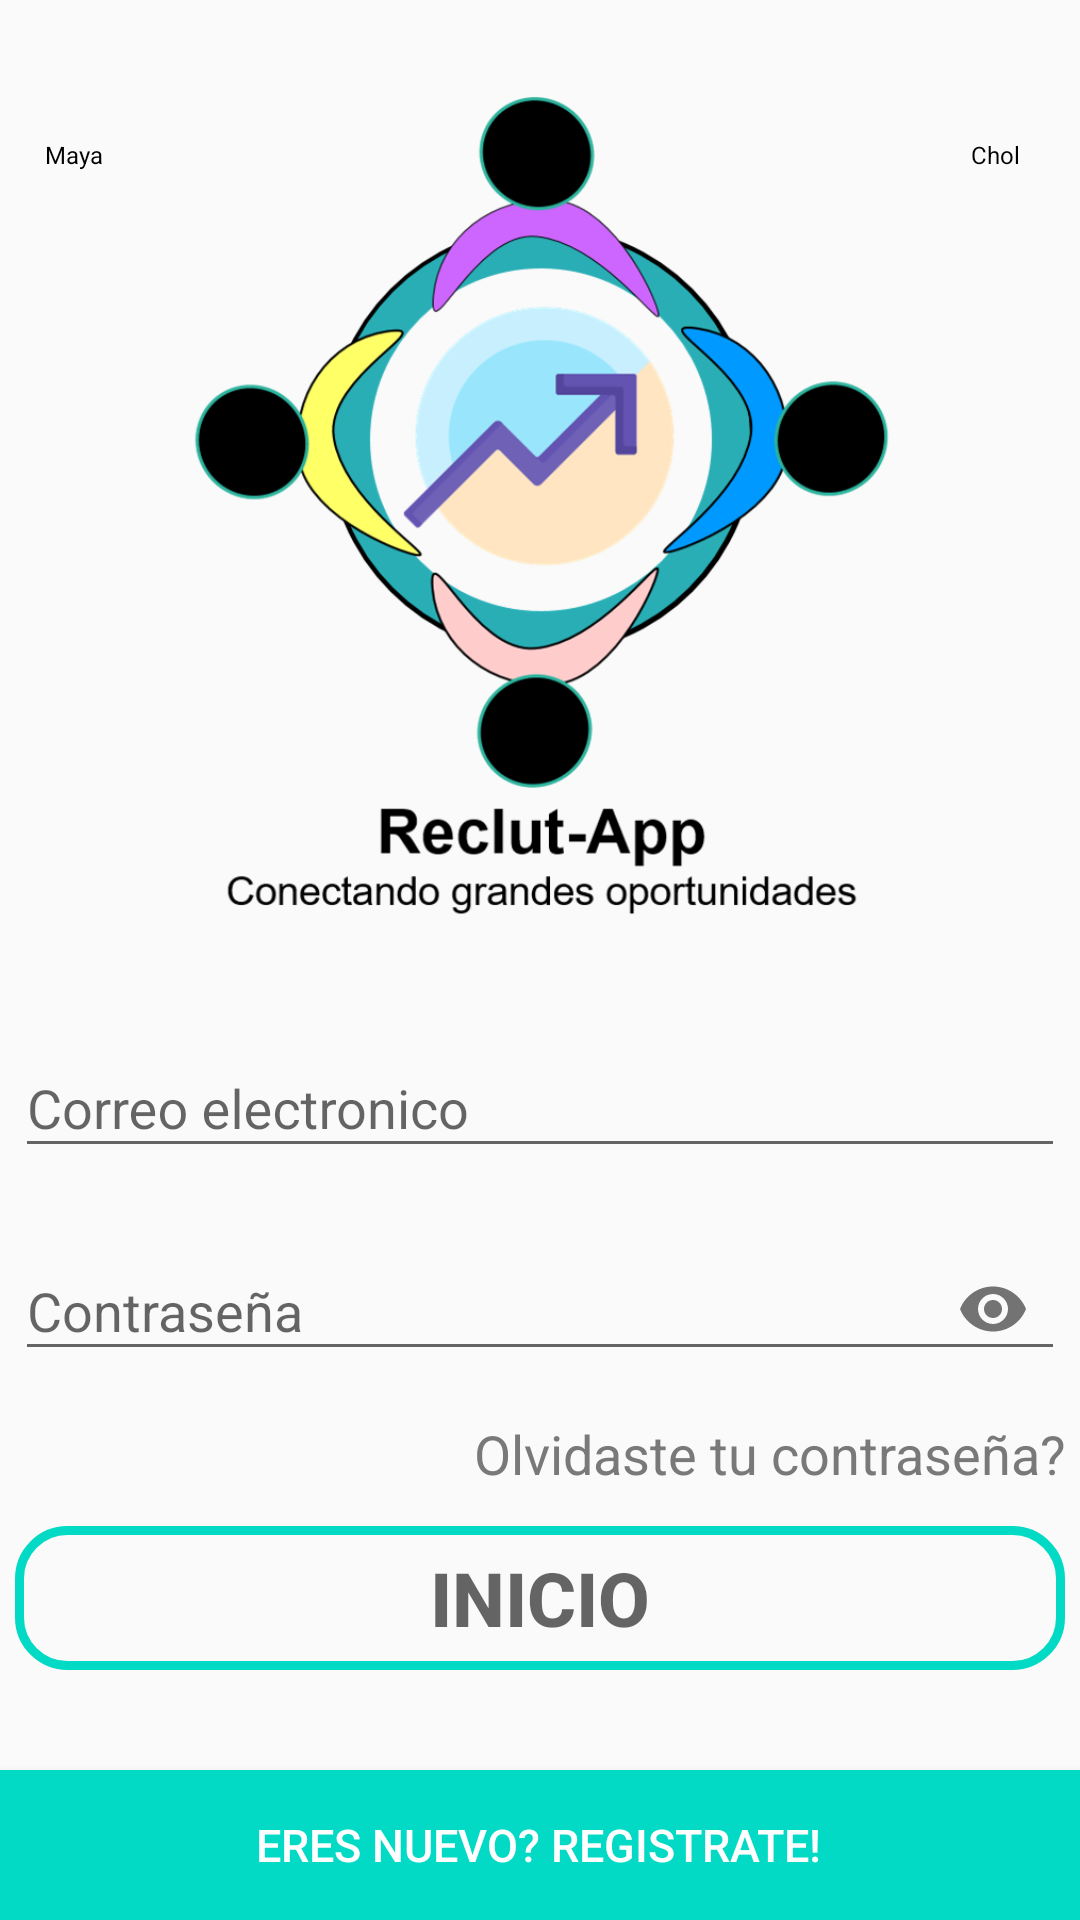

Here is an Android app screen rendered from its layout file. Give the layout XML and the strings, colors and styles it references.
<!-- AndroidManifest.xml: application theme AppTheme -->
<!-- res/layout/activity_login.xml -->
<?xml version="1.0" encoding="utf-8"?>
<androidx.constraintlayout.widget.ConstraintLayout xmlns:android="http://schemas.android.com/apk/res/android"
    xmlns:app="http://schemas.android.com/apk/res-auto"
    xmlns:tools="http://schemas.android.com/tools"
    android:layout_width="match_parent"
    android:layout_height="match_parent"
    tools:context=".Login"
    >

    <ImageView
        android:id="@+id/imageView"
        android:layout_width="407dp"
        android:layout_height="281dp"
        android:layout_marginTop="32dp"
        app:layout_constraintEnd_toEndOf="parent"
        app:layout_constraintStart_toStartOf="parent"
        app:layout_constraintTop_toTopOf="parent"
        app:srcCompat="@drawable/logo" />

    <ImageButton
        android:id="@+id/btnSonidos"
        android:layout_width="30dp"
        android:layout_height="30dp"
        android:layout_marginTop="16dp"
        android:layout_marginEnd="10dp"
        android:background="@drawable/ic_baseline_record_voice_over_24"
        app:layout_constraintEnd_toEndOf="parent"
        app:layout_constraintHorizontal_bias="1.0"
        app:layout_constraintStart_toStartOf="parent"
        app:layout_constraintTop_toTopOf="parent" />

    <TextView
        android:layout_width="wrap_content"
        android:layout_height="wrap_content"
        android:layout_marginEnd="20dp"
        android:text="Chol"
        android:textColor="@color/black"
        android:textSize="8dp"
        app:layout_constraintEnd_toEndOf="parent"
        app:layout_constraintTop_toBottomOf="@+id/btnSonidos">

    </TextView>

    <ImageButton
        android:id="@+id/btnSonidoM"
        android:layout_width="30dp"
        android:layout_height="30dp"
        android:layout_marginStart="10dp"
        android:layout_marginTop="16dp"
        android:background="@drawable/ic_baseline_record_voice_over_24"
        app:layout_constraintEnd_toEndOf="parent"
        app:layout_constraintHorizontal_bias="0.002"
        app:layout_constraintStart_toStartOf="parent"
        app:layout_constraintTop_toTopOf="parent" />

    <TextView
        android:layout_width="wrap_content"
        android:layout_height="wrap_content"
        android:layout_marginStart="15dp"
        android:text="Maya"
        android:textColor="@color/black"
        android:textSize="8dp"
        app:layout_constraintStart_toStartOf="parent"
        app:layout_constraintTop_toBottomOf="@+id/btnSonidoM">

    </TextView>

    <Button
        android:id="@+id/button"
        android:layout_width="450dp"
        android:layout_height="50dp"
        android:background="@drawable/boton_redondeado2"
        android:text="@string/Login"
        android:textColor="@color/white"
        android:textSize="15dp"
        android:onClick="irSeleccion"
        app:layout_constraintBottom_toBottomOf="parent"
        app:layout_constraintEnd_toEndOf="parent"
        app:layout_constraintHorizontal_bias="0.512"
        app:layout_constraintStart_toStartOf="parent" />



    <LinearLayout
        android:id="@+id/linearLayout"
        android:layout_width="350dp"
        android:layout_height="wrap_content"
        android:layout_marginStart="8dp"
        android:layout_marginTop="24dp"
        android:layout_marginEnd="8dp"
        android:orientation="vertical"
        app:layout_constraintEnd_toEndOf="parent"
        app:layout_constraintStart_toStartOf="parent"
        app:layout_constraintTop_toBottomOf="@+id/imageView">

        <com.google.android.material.textfield.TextInputLayout
            android:id="@+id/correo"
            android:layout_width="match_parent"
            android:layout_height="wrap_content"
            android:layout_marginBottom="12dp"
            android:hint="@string/Correo"
            tools:layout_editor_absoluteX="34dp"
            tools:layout_editor_absoluteY="399dp">

            <com.google.android.material.textfield.TextInputEditText
                android:layout_width="match_parent"
                android:layout_height="wrap_content" />
        </com.google.android.material.textfield.TextInputLayout>

        <com.google.android.material.textfield.TextInputLayout
            android:id="@+id/contrasena"
            android:layout_width="match_parent"
            android:layout_height="wrap_content"
            android:layout_marginBottom="12dp"
            android:hint="@string/Contraseña"
            app:passwordToggleEnabled="true"
            tools:layout_editor_absoluteY="460dp">

            <com.google.android.material.textfield.TextInputEditText
                android:layout_width="match_parent"
                android:layout_height="wrap_content"
                android:inputType="textPassword" />
        </com.google.android.material.textfield.TextInputLayout>
        <TextView
            android:id="@+id/olvidar"
            android:layout_width="250dp"
            android:layout_height="wrap_content"
            android:textAlignment="textEnd"
            android:textSize="18dp"
            android:textColor="@color/Gris"
            android:layout_gravity="end"
            android:clickable="true"
            android:focusable="true"
            android:text="Olvidaste tu contraseña?"
            >


        </TextView>
        <Button
            android:id="@+id/inicio"
            android:layout_width="match_parent"
            android:layout_height="wrap_content"
            android:background="@drawable/boton_redondeado"
            android:hint="@string/Ingresar"
            android:textColor="@color/white"
            android:textSize="25dp"
            android:textStyle="bold"
            android:layout_marginTop="12dp"
            android:layout_marginBottom="70dp"
             />
    </LinearLayout>


</androidx.constraintlayout.widget.ConstraintLayout>
<!-- resources referenced by this layout -->
<resources>
  <color name="Gris">#797979</color>
  <color name="black">#000000</color>
  <color name="white">#ffffff</color>
  <!-- drawable boton_redondeado (drawable) -->
  <?xml version="1.0" encoding="utf-8"?>
  <shape xmlns:android="http://schemas.android.com/apk/res/android">
      <corners android:radius="16dp"/>
      <stroke
          android:width="3dp"
          android:color="@color/Lima"/>
  
  
  </shape>
  <!-- drawable boton_redondeado2 (drawable) -->
  <?xml version="1.0" encoding="utf-8"?>
  <shape xmlns:android="http://schemas.android.com/apk/res/android">
      <corners android:radius="250dp"/>
      <solid android:color="@color/Lima"/>
  
  </shape>
  <!-- drawable logo: png bitmap (drawable-v24, 108694 bytes) -->
  <string name="Correo">Correo electronico</string>
  <string name="Ingresar">INICIO</string>
  <string name="Login">Eres nuevo? Registrate!</string>
  <style name="AppTheme" parent="Theme.AppCompat.Light.NoActionBar">
          
          <item name="colorPrimary">@color/Lima</item> //Nav_Bottom
          <item name="colorPrimaryVariant">@color/colorPrimaryDark</item>
          <item name="colorOnPrimary">@color/pink</item>
          <item name="colorPrimaryDark">@color/VerdeP</item> //Barra de estado
      </style>
  <color name="Lima">#FF03DAC5</color>
  <color name="colorPrimaryDark">#3700B3</color>
  <color name="pink">#f469a9</color>
  <color name="VerdeP">#6AD6AD</color>
</resources>
